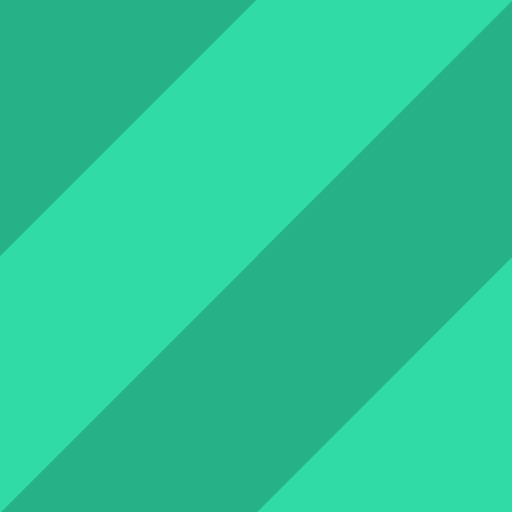
t = 0.00 s
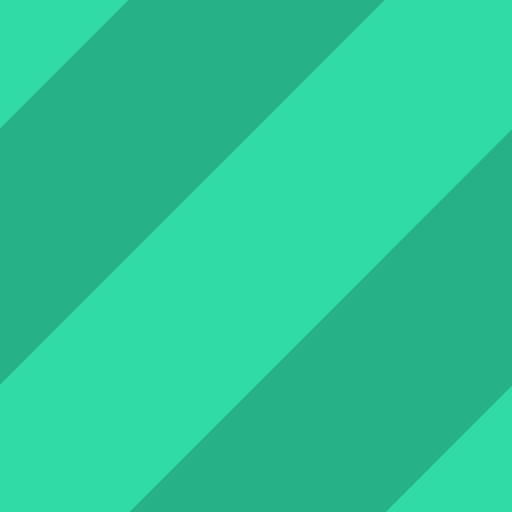
t = 0.25 s
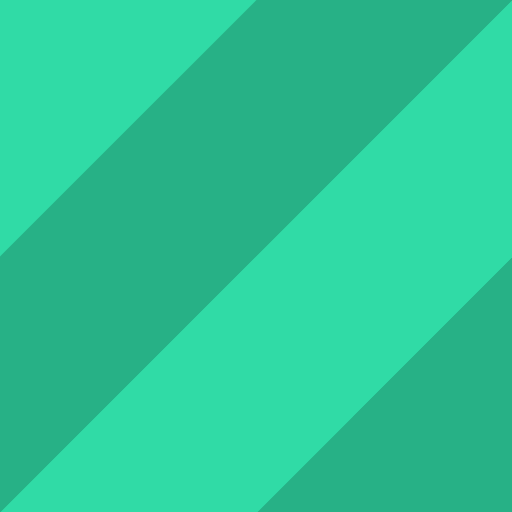
t = 0.50 s
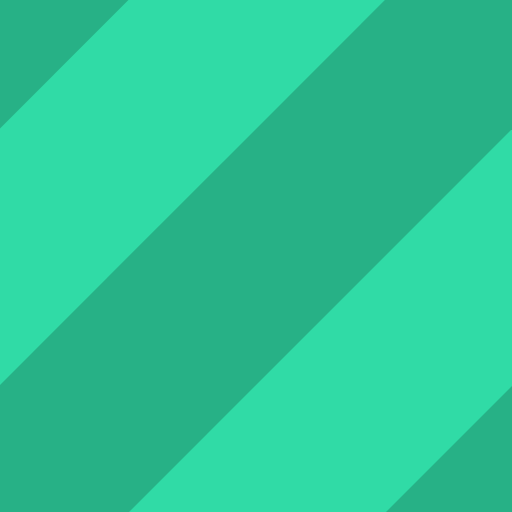
t = 0.74 s

The animated SVG that drew these frames (rendered in a browser with its animation timeline set to each time). Animation: 1 SMIL element (animateTransform=1); one cycle of 0.99 s, repeats indefinitely.

<?xml version="1.0" encoding="utf-8"?>
<svg xmlns="http://www.w3.org/2000/svg" xmlns:xlink="http://www.w3.org/1999/xlink" style="background: #27b186; display: block; position: relative; shape-rendering: auto;" width="46" height="46" preserveAspectRatio="xMidYMid" viewBox="0 0 46 46"><g transform="scale(0.18)"><defs><g id="stripe-0.7745483079807458">
  <path d="M256 -128 L384 -128 L-128 384 L-128 256 Z" fill="#30dba6"></path>
  <path d="M384 0 L384 128 L128 384 L0 384 Z" fill="#30dba6"></path>
</g></defs>

<g>
  <use xlink:href="#stripe-0.7745483079807458" x="-256" y="0"></use>
  <use xlink:href="#stripe-0.7745483079807458" x="0" y="0"></use>
  <animateTransform attributeName="transform" type="translate" keyTimes="0;1" repeatCount="indefinite" dur="0.9900990099009901s" values="0 0; 256 0"></animateTransform>
</g></g></svg>
